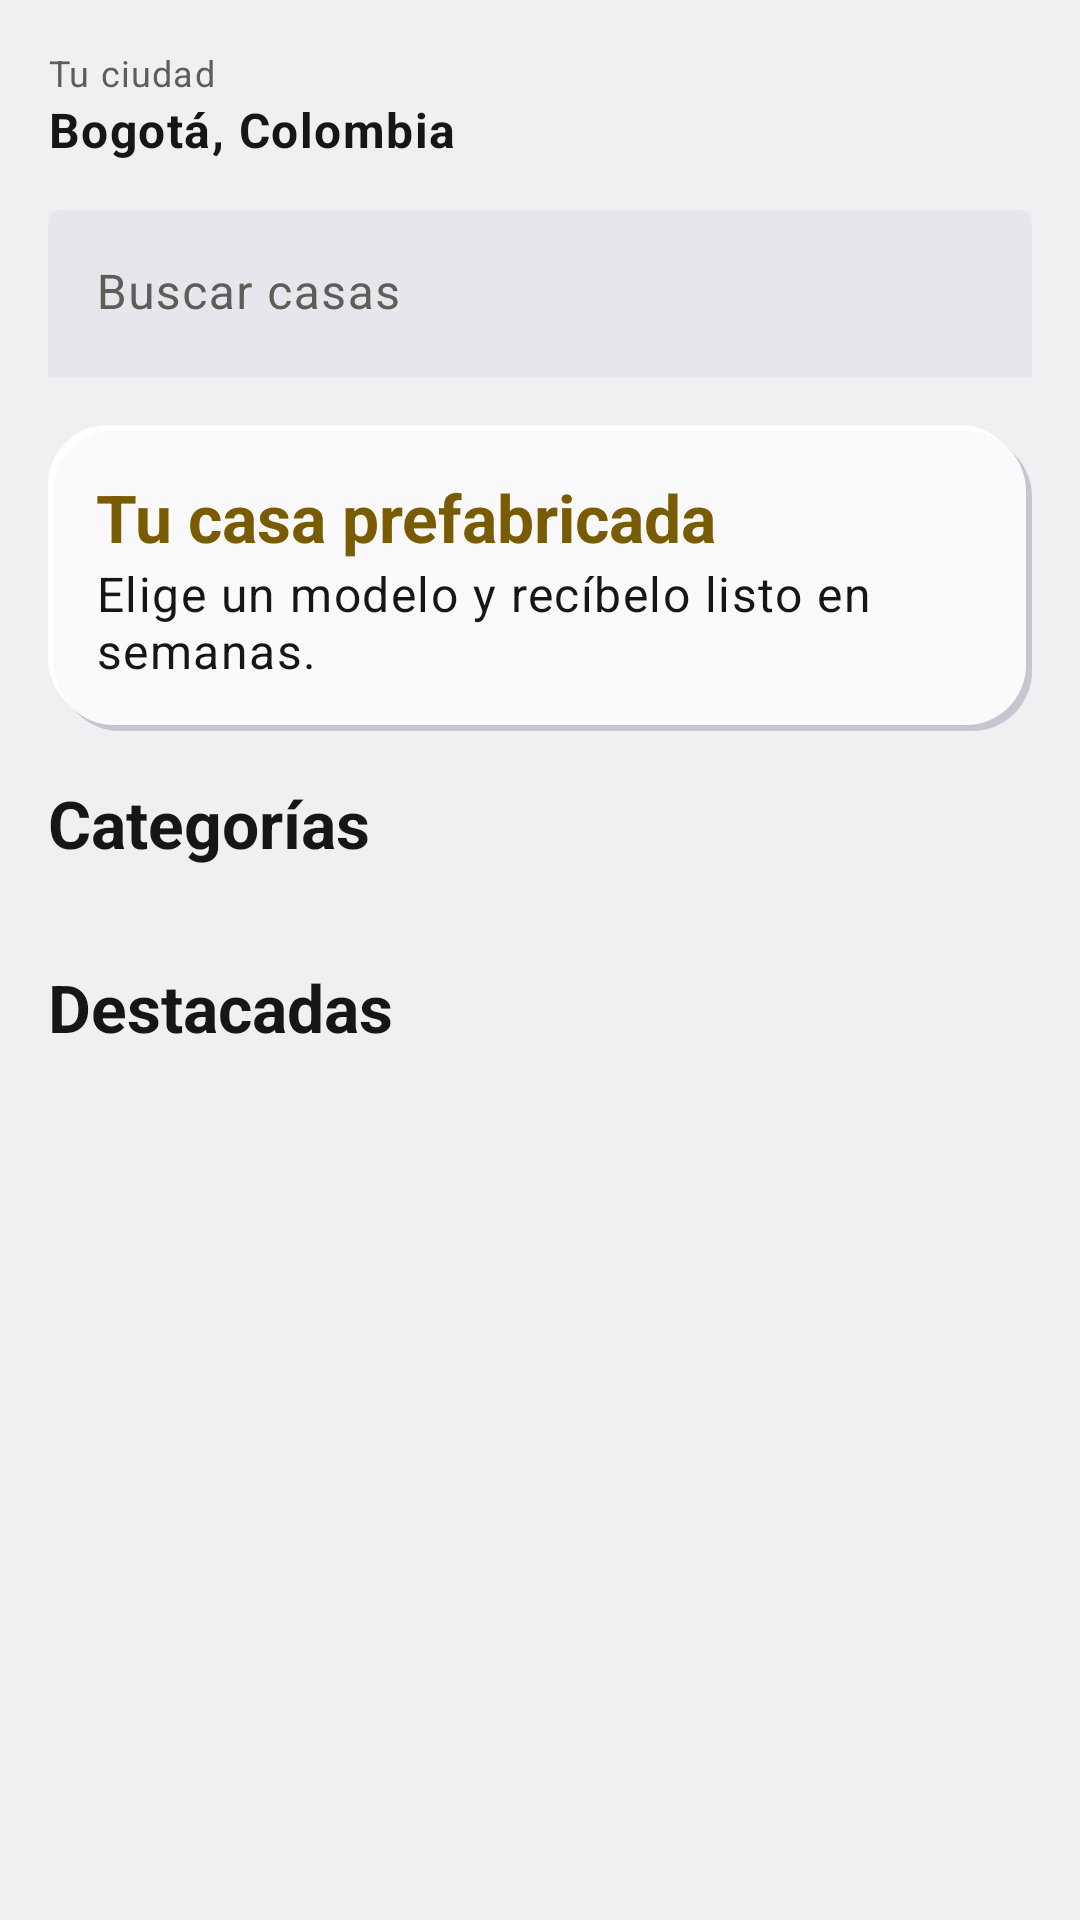

This screen was rendered from an Android layout file. Write that file and the resources it references.
<!-- AndroidManifest.xml: application theme Theme.CasaLista -->
<!-- res/layout/fragment_home.xml -->
<?xml version="1.0" encoding="utf-8"?>
<androidx.core.widget.NestedScrollView xmlns:android="http://schemas.android.com/apk/res/android"
    xmlns:app="http://schemas.android.com/apk/res-auto"
    android:layout_width="match_parent"
    android:layout_height="match_parent">

    <LinearLayout
        android:layout_width="match_parent"
        android:layout_height="wrap_content"
        android:orientation="vertical"
        android:paddingVertical="@dimen/space_md">

        <TextView
            android:layout_width="wrap_content"
            android:layout_height="wrap_content"
            android:layout_marginHorizontal="@dimen/space_md"
            android:text="@string/home_city_label"
            android:textAppearance="@style/TextAppearance.CasaLista.Caption" />

        <TextView
            android:layout_width="wrap_content"
            android:layout_height="wrap_content"
            android:layout_marginHorizontal="@dimen/space_md"
            android:text="@string/home_city"
            android:textAppearance="@style/TextAppearance.CasaLista.Body"
            android:textStyle="bold" />

        <com.google.android.material.textfield.TextInputLayout
            style="@style/Widget.CasaLista.TextInput.Inset"
            android:layout_width="match_parent"
            android:layout_height="wrap_content"
            android:layout_margin="@dimen/space_md"
            android:hint="@string/home_search_hint">

            <com.google.android.material.textfield.TextInputEditText
                android:id="@+id/searchInput"
                android:layout_width="match_parent"
                android:layout_height="wrap_content"
                android:imeOptions="actionSearch"
                android:inputType="text"
                android:maxLines="1" />
        </com.google.android.material.textfield.TextInputLayout>

        <LinearLayout
            style="@style/Widget.CasaLista.Card.Neo"
            android:layout_width="match_parent"
            android:layout_height="wrap_content"
            android:layout_marginHorizontal="@dimen/space_md"
            android:orientation="vertical">

            <TextView
                android:layout_width="wrap_content"
                android:layout_height="wrap_content"
                android:text="@string/home_banner_title"
                android:textAppearance="@style/TextAppearance.CasaLista.Title"
                android:textColor="@color/gold_text" />

            <TextView
                android:layout_width="wrap_content"
                android:layout_height="wrap_content"
                android:text="@string/home_banner_text"
                android:textAppearance="@style/TextAppearance.CasaLista.Body" />
        </LinearLayout>

        <TextView
            android:layout_width="wrap_content"
            android:layout_height="wrap_content"
            android:layout_margin="@dimen/space_md"
            android:text="@string/home_categories"
            android:textAppearance="@style/TextAppearance.CasaLista.Title" />

        <HorizontalScrollView
            android:layout_width="match_parent"
            android:layout_height="wrap_content"
            android:scrollbars="none">

            <com.google.android.material.chip.ChipGroup
                android:id="@+id/categoryChips"
                android:layout_width="wrap_content"
                android:layout_height="wrap_content"
                android:paddingHorizontal="@dimen/space_md"
                app:singleLine="true" />
        </HorizontalScrollView>

        <TextView
            android:layout_width="wrap_content"
            android:layout_height="wrap_content"
            android:layout_margin="@dimen/space_md"
            android:text="@string/home_featured"
            android:textAppearance="@style/TextAppearance.CasaLista.Title" />

        <androidx.recyclerview.widget.RecyclerView
            android:id="@+id/featuredList"
            android:layout_width="match_parent"
            android:layout_height="wrap_content"
            android:nestedScrollingEnabled="false"
            app:layoutManager="androidx.recyclerview.widget.LinearLayoutManager" />
    </LinearLayout>
</androidx.core.widget.NestedScrollView>
<!-- resources referenced by this layout -->
<resources>
  <color name="gold_text">#7A5C00</color>
  <dimen name="space_md">16dp</dimen>
  <string name="home_banner_text">Elige un modelo y recíbelo listo en semanas.</string>
  <string name="home_banner_title">Tu casa prefabricada</string>
  <string name="home_categories">Categorías</string>
  <string name="home_city">Bogotá, Colombia</string>
  <string name="home_city_label">Tu ciudad</string>
  <string name="home_featured">Destacadas</string>
  <string name="home_search_hint">Buscar casas</string>
  <style name="TextAppearance.CasaLista.Body" parent="TextAppearance.Material3.BodyLarge">
          <item name="android:textSize">@dimen/text_body</item>
          <item name="android:textColor">@color/text_primary</item>
      </style>
  <style name="TextAppearance.CasaLista.Caption" parent="TextAppearance.Material3.BodySmall">
          <item name="android:textSize">@dimen/text_caption</item>
          <item name="android:textColor">@color/text_secondary</item>
      </style>
  <style name="TextAppearance.CasaLista.Title" parent="TextAppearance.Material3.TitleLarge">
          <item name="android:textSize">@dimen/text_title</item>
          <item name="android:textColor">@color/text_primary</item>
          <item name="android:textStyle">bold</item>
      </style>
  <style name="Widget.CasaLista.Card.Neo" parent="">
          <item name="android:background">@drawable/bg_neo_raised</item>
          <item name="android:padding">@dimen/space_md</item>
      </style>
  <style name="Widget.CasaLista.TextInput.Inset" parent="Widget.Material3.TextInputLayout.FilledBox">
          <item name="boxBackgroundColor">@color/neo_inset</item>
          <item name="boxStrokeWidth">0dp</item>
          <item name="boxStrokeWidthFocused">0dp</item>
      </style>
  <style name="Theme.CasaLista" parent="Base.Theme.CasaLista">
          <item name="android:navigationBarColor">@android:color/transparent</item>
          <item name="android:statusBarColor">@android:color/transparent</item>
          <item name="android:windowLightStatusBar">?attr/isLightTheme</item>
      </style>
  <dimen name="text_body">16sp</dimen>
  <color name="text_primary">#161618</color>
  <dimen name="text_caption">12sp</dimen>
  <color name="text_secondary">#5F5D58</color>
  <dimen name="text_title">22sp</dimen>
  <color name="neo_inset">#E6E7EC</color>
  <dimen name="neo_offset">4dp</dimen>
  <color name="neo_shadow_dark">#C4C6D0</color>
  <dimen name="radius_card">20dp</dimen>
  <color name="neo_shadow_light">#FFFFFF</color>
  <color name="neo_surface">#FAFAFC</color>
  <color name="gold">#C49A1C</color>
  <color name="on_gold">#161618</color>
  <color name="gold_dark">#C49A1C</color>
  <style name="Widget.CasaLista.Button.Text" parent="Widget.Material3.Button.TextButton">
          <item name="android:textColor">@color/gold_text</item>
      </style>
  <style name="Widget.CasaLista.Button.Outlined" parent="Widget.Material3.Button.OutlinedButton">
          <item name="android:textColor">@color/gold_text</item>
      </style>
  <color name="neo_background">#F0F0F3</color>
  <color name="state_error">#B5352B</color>
</resources>
